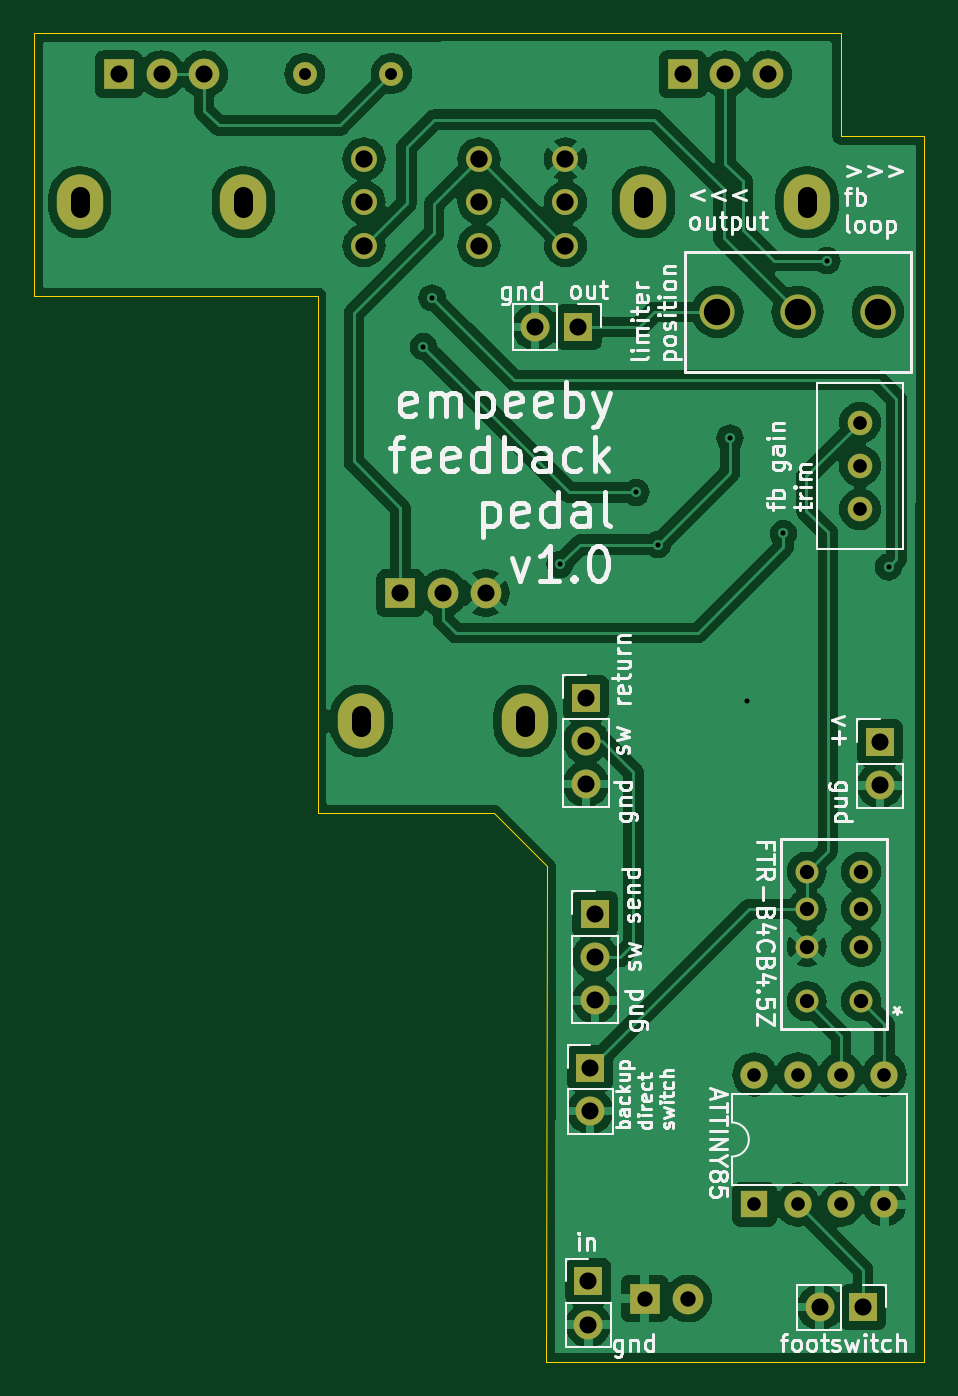
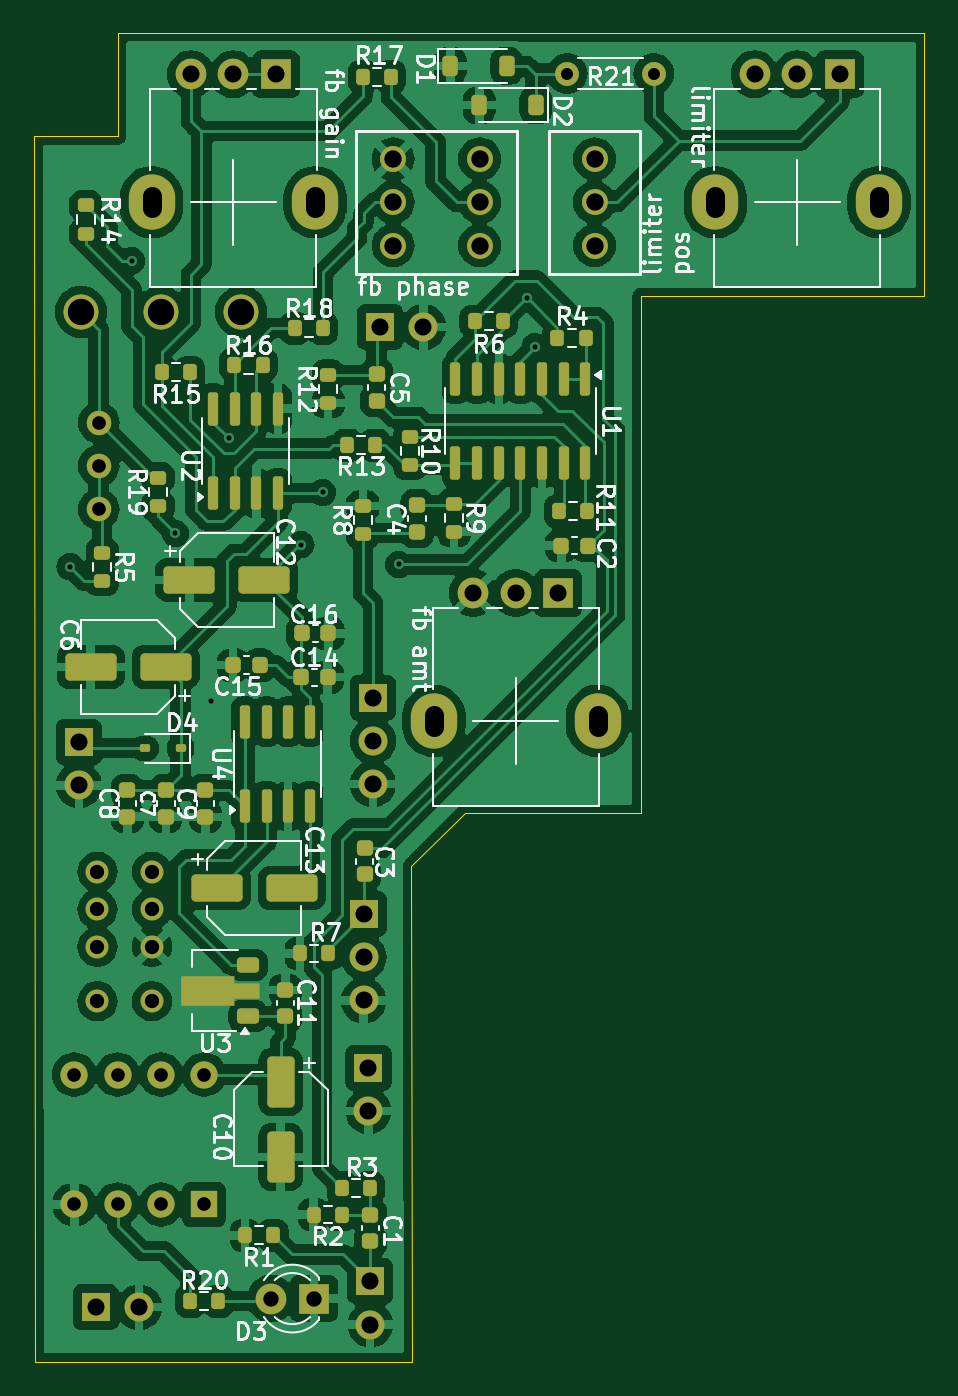
Circuit board: 11 layer files. Board 52.2 x 78.0 mm.
- bottom_copper: feedbackPedal-B_Cu.gbl (244936 bytes)
- bottom_mask: feedbackPedal-B_Mask.gbs (9260 bytes)
- paste: feedbackPedal-B_Paste.gbp (6784 bytes)
- bottom_silk: feedbackPedal-B_Silkscreen.gbo (97814 bytes)
- outline: feedbackPedal-Edge_Cuts.gm1 (1086 bytes)
- top_copper: feedbackPedal-F_Cu.gtl (130508 bytes)
- top_mask: feedbackPedal-F_Mask.gts (2932 bytes)
- paste: feedbackPedal-F_Paste.gtp (456 bytes)
- top_silk: feedbackPedal-F_Silkscreen.gto (74980 bytes)
- drill: feedbackPedal-NPTH.drl (269 bytes)
- drill: feedbackPedal-PTH.drl (2230 bytes)

=== bottom_copper: feedbackPedal-B_Cu.gbl (244936 bytes, source omitted) ===
=== bottom_mask: feedbackPedal-B_Mask.gbs (9260 bytes, source omitted) ===
=== paste: feedbackPedal-B_Paste.gbp (6784 bytes, source omitted) ===
=== bottom_silk: feedbackPedal-B_Silkscreen.gbo (97814 bytes, source omitted) ===
=== outline: feedbackPedal-Edge_Cuts.gm1 ===
%TF.GenerationSoftware,KiCad,Pcbnew,8.0.6*%
%TF.CreationDate,2024-12-04T19:14:48+00:00*%
%TF.ProjectId,feedbackPedal,66656564-6261-4636-9b50-6564616c2e6b,rev?*%
%TF.SameCoordinates,Original*%
%TF.FileFunction,Profile,NP*%
%FSLAX46Y46*%
G04 Gerber Fmt 4.6, Leading zero omitted, Abs format (unit mm)*
G04 Created by KiCad (PCBNEW 8.0.6) date 2024-12-04 19:14:48*
%MOMM*%
%LPD*%
G01*
G04 APERTURE LIST*
%TA.AperFunction,Profile*%
%ADD10C,0.050000*%
%TD*%
G04 APERTURE END LIST*
D10*
X99161600Y-47345600D02*
X146481800Y-47320200D01*
X146481800Y-47320200D02*
X146481800Y-53035200D01*
X115798600Y-93091000D02*
X115798600Y-62763357D01*
X99161600Y-62763400D02*
X99161600Y-47345600D01*
X129260600Y-96215200D02*
X129209800Y-125272777D01*
X146481800Y-53035200D02*
X146481800Y-53365400D01*
X129209800Y-125272777D02*
X151333200Y-125272800D01*
X146481800Y-53365400D02*
X151384322Y-53365400D01*
X115798600Y-62763357D02*
X99161600Y-62763400D01*
X129260600Y-96215200D02*
X126136400Y-93091000D01*
X151384322Y-53365400D02*
X151333200Y-125272800D01*
X115798600Y-93091000D02*
X126136400Y-93091000D01*
M02*

=== top_copper: feedbackPedal-F_Cu.gtl (130508 bytes, source omitted) ===
=== top_mask: feedbackPedal-F_Mask.gts ===
%TF.GenerationSoftware,KiCad,Pcbnew,8.0.6*%
%TF.CreationDate,2024-12-04T19:14:48+00:00*%
%TF.ProjectId,feedbackPedal,66656564-6261-4636-9b50-6564616c2e6b,rev?*%
%TF.SameCoordinates,Original*%
%TF.FileFunction,Soldermask,Top*%
%TF.FilePolarity,Negative*%
%FSLAX46Y46*%
G04 Gerber Fmt 4.6, Leading zero omitted, Abs format (unit mm)*
G04 Created by KiCad (PCBNEW 8.0.6) date 2024-12-04 19:14:48*
%MOMM*%
%LPD*%
G01*
G04 APERTURE LIST*
%ADD10R,1.700000X1.700000*%
%ADD11O,1.700000X1.700000*%
%ADD12C,1.346200*%
%ADD13C,1.440000*%
%ADD14C,2.057400*%
%ADD15R,1.600000X1.600000*%
%ADD16O,1.600000X1.600000*%
%ADD17C,1.400000*%
%ADD18O,1.400000X1.400000*%
%ADD19C,1.524000*%
%ADD20O,2.720000X3.240000*%
%ADD21R,1.800000X1.800000*%
%ADD22C,1.800000*%
G04 APERTURE END LIST*
D10*
%TO.C,J5*%
X131521200Y-86309200D03*
D11*
X131521200Y-88849200D03*
X131521200Y-91389200D03*
%TD*%
D10*
%TO.C,J4*%
X131089400Y-64566800D03*
D11*
X128549400Y-64566800D03*
%TD*%
D10*
%TO.C,J2*%
X132054600Y-98998800D03*
D11*
X132054600Y-101538800D03*
X132054600Y-104078800D03*
%TD*%
D12*
%TO.C,K2*%
X147675401Y-104125900D03*
X147675401Y-100925899D03*
X147675401Y-98725898D03*
X147675401Y-96525898D03*
X144475401Y-96525898D03*
X144475401Y-98725898D03*
X144475401Y-100925899D03*
X144475401Y-104125900D03*
%TD*%
D10*
%TO.C,J3*%
X131673600Y-120548400D03*
D11*
X131673600Y-123088400D03*
%TD*%
D10*
%TO.C,J7*%
X131775200Y-108021200D03*
D11*
X131775200Y-110561200D03*
%TD*%
D13*
%TO.C,TRIM1*%
X147599400Y-70180200D03*
X147599400Y-72720200D03*
X147599400Y-75260200D03*
%TD*%
D14*
%TO.C,SW3*%
X139242800Y-63677800D03*
X143941800Y-63677800D03*
X148640800Y-63677800D03*
%TD*%
D15*
%TO.C,U5*%
X141411800Y-116042600D03*
D16*
X143951800Y-116042600D03*
X146491800Y-116042600D03*
X149031800Y-116042600D03*
X149031800Y-108422600D03*
X146491800Y-108422600D03*
X143951800Y-108422600D03*
X141411800Y-108422600D03*
%TD*%
D10*
%TO.C,J6*%
X147782200Y-122072400D03*
D11*
X145242200Y-122072400D03*
%TD*%
D10*
%TO.C,J1*%
X148767800Y-88920400D03*
D11*
X148767800Y-91460400D03*
%TD*%
D17*
%TO.C,R21*%
X115036600Y-49707800D03*
D18*
X120116600Y-49707800D03*
%TD*%
D19*
%TO.C,SW2*%
X125247400Y-54711600D03*
X125247400Y-57251600D03*
X125247400Y-59791600D03*
X130327400Y-54711600D03*
X130327400Y-57251600D03*
X130327400Y-59791600D03*
%TD*%
D20*
%TO.C,POT2*%
X144500600Y-57251600D03*
X134900600Y-57251600D03*
D21*
X137200600Y-49751600D03*
D22*
X139700600Y-49751600D03*
X142200600Y-49751600D03*
%TD*%
D20*
%TO.C,POT1*%
X127939200Y-87680800D03*
X118339200Y-87680800D03*
D21*
X120639200Y-80180800D03*
D22*
X123139200Y-80180800D03*
X125639200Y-80180800D03*
%TD*%
D21*
%TO.C,D3*%
X134970600Y-121564400D03*
D22*
X137510600Y-121564400D03*
%TD*%
D19*
%TO.C,SW1*%
X118511200Y-59791600D03*
X118511200Y-57251600D03*
X118511200Y-54711600D03*
%TD*%
D20*
%TO.C,POT3*%
X111429800Y-57251600D03*
X101829800Y-57251600D03*
D21*
X104129800Y-49751600D03*
D22*
X106629800Y-49751600D03*
X109129800Y-49751600D03*
%TD*%
M02*

=== paste: feedbackPedal-F_Paste.gtp ===
%TF.GenerationSoftware,KiCad,Pcbnew,8.0.6*%
%TF.CreationDate,2024-12-04T19:14:48+00:00*%
%TF.ProjectId,feedbackPedal,66656564-6261-4636-9b50-6564616c2e6b,rev?*%
%TF.SameCoordinates,Original*%
%TF.FileFunction,Paste,Top*%
%TF.FilePolarity,Positive*%
%FSLAX46Y46*%
G04 Gerber Fmt 4.6, Leading zero omitted, Abs format (unit mm)*
G04 Created by KiCad (PCBNEW 8.0.6) date 2024-12-04 19:14:48*
%MOMM*%
%LPD*%
G01*
G04 APERTURE LIST*
G04 APERTURE END LIST*
M02*

=== top_silk: feedbackPedal-F_Silkscreen.gto (74980 bytes, source omitted) ===
=== drill: feedbackPedal-NPTH.drl ===
M48
; DRILL file {KiCad 8.0.6} date 2024-12-04T19:16:48+0000
; FORMAT={-:-/ absolute / metric / decimal}
; #@! TF.CreationDate,2024-12-04T19:16:48+00:00
; #@! TF.GenerationSoftware,Kicad,Pcbnew,8.0.6
; #@! TF.FileFunction,NonPlated,1,2,NPTH
FMAT,2
METRIC
%
G90
G05
M30

=== drill: feedbackPedal-PTH.drl ===
M48
; DRILL file {KiCad 8.0.6} date 2024-12-04T19:16:48+0000
; FORMAT={-:-/ absolute / metric / decimal}
; #@! TF.CreationDate,2024-12-04T19:16:48+00:00
; #@! TF.GenerationSoftware,Kicad,Pcbnew,8.0.6
; #@! TF.FileFunction,Plated,1,2,PTH
FMAT,2
METRIC
; #@! TA.AperFunction,Plated,PTH,ViaDrill
T1C0.300
; #@! TA.AperFunction,Plated,PTH,ComponentDrill
T2C0.700
; #@! TA.AperFunction,Plated,PTH,ComponentDrill
T3C0.800
; #@! TA.AperFunction,Plated,PTH,ComponentDrill
T4C0.838
; #@! TA.AperFunction,Plated,PTH,ComponentDrill
T5C0.900
; #@! TA.AperFunction,Plated,PTH,ComponentDrill
T6C1.000
; #@! TA.AperFunction,Plated,PTH,ComponentDrill
T7C1.016
; #@! TA.AperFunction,Plated,PTH,ComponentDrill
T8C1.100
; #@! TA.AperFunction,Plated,PTH,ComponentDrill
T9C1.549
%
G90
G05
T1
X121.996Y-65.735
X122.504Y-62.865
X130.0Y-78.5
X134.468Y-74.27
X135.738Y-77.343
X139.979Y-71.095
X141.0Y-86.5
X143.104Y-76.683
X145.669Y-60.681
X149.276Y-78.638
T2
X115.037Y-49.708
X120.117Y-49.708
T3
X141.412Y-108.423
X141.412Y-116.043
X143.952Y-108.423
X143.952Y-116.043
X146.492Y-108.423
X146.492Y-116.043
X147.599Y-70.18
X147.599Y-72.72
X147.599Y-75.26
X149.032Y-108.423
X149.032Y-116.043
T4
X144.475Y-96.526
X144.475Y-98.726
X144.475Y-100.926
X144.475Y-104.126
X147.675Y-96.526
X147.675Y-98.726
X147.675Y-100.926
X147.675Y-104.126
T5
X134.971Y-121.564
X137.511Y-121.564
T6
X104.13Y-49.752
X106.63Y-49.752
X109.13Y-49.752
X120.639Y-80.181
X123.139Y-80.181
X125.639Y-80.181
X128.549Y-64.567
X131.089Y-64.567
X131.521Y-86.309
X131.521Y-88.849
X131.521Y-91.389
X131.674Y-120.548
X131.674Y-123.088
X131.775Y-108.021
X131.775Y-110.561
X132.055Y-98.999
X132.055Y-101.539
X132.055Y-104.079
X137.201Y-49.752
X139.701Y-49.752
X142.201Y-49.752
X145.242Y-122.072
X147.782Y-122.072
X148.768Y-88.92
X148.768Y-91.46
T7
X118.511Y-54.712
X118.511Y-57.252
X118.511Y-59.792
X125.247Y-54.712
X125.247Y-57.252
X125.247Y-59.792
X130.327Y-54.712
X130.327Y-57.252
X130.327Y-59.792
T9
X139.243Y-63.678
X143.942Y-63.678
X148.641Y-63.678
T8
X101.83Y-57.602G85X101.83Y-56.902
G05
X111.43Y-57.602G85X111.43Y-56.902
G05
X118.339Y-88.031G85X118.339Y-87.331
G05
X127.939Y-88.031G85X127.939Y-87.331
G05
X134.901Y-57.602G85X134.901Y-56.902
G05
X144.501Y-57.602G85X144.501Y-56.902
G05
M30
